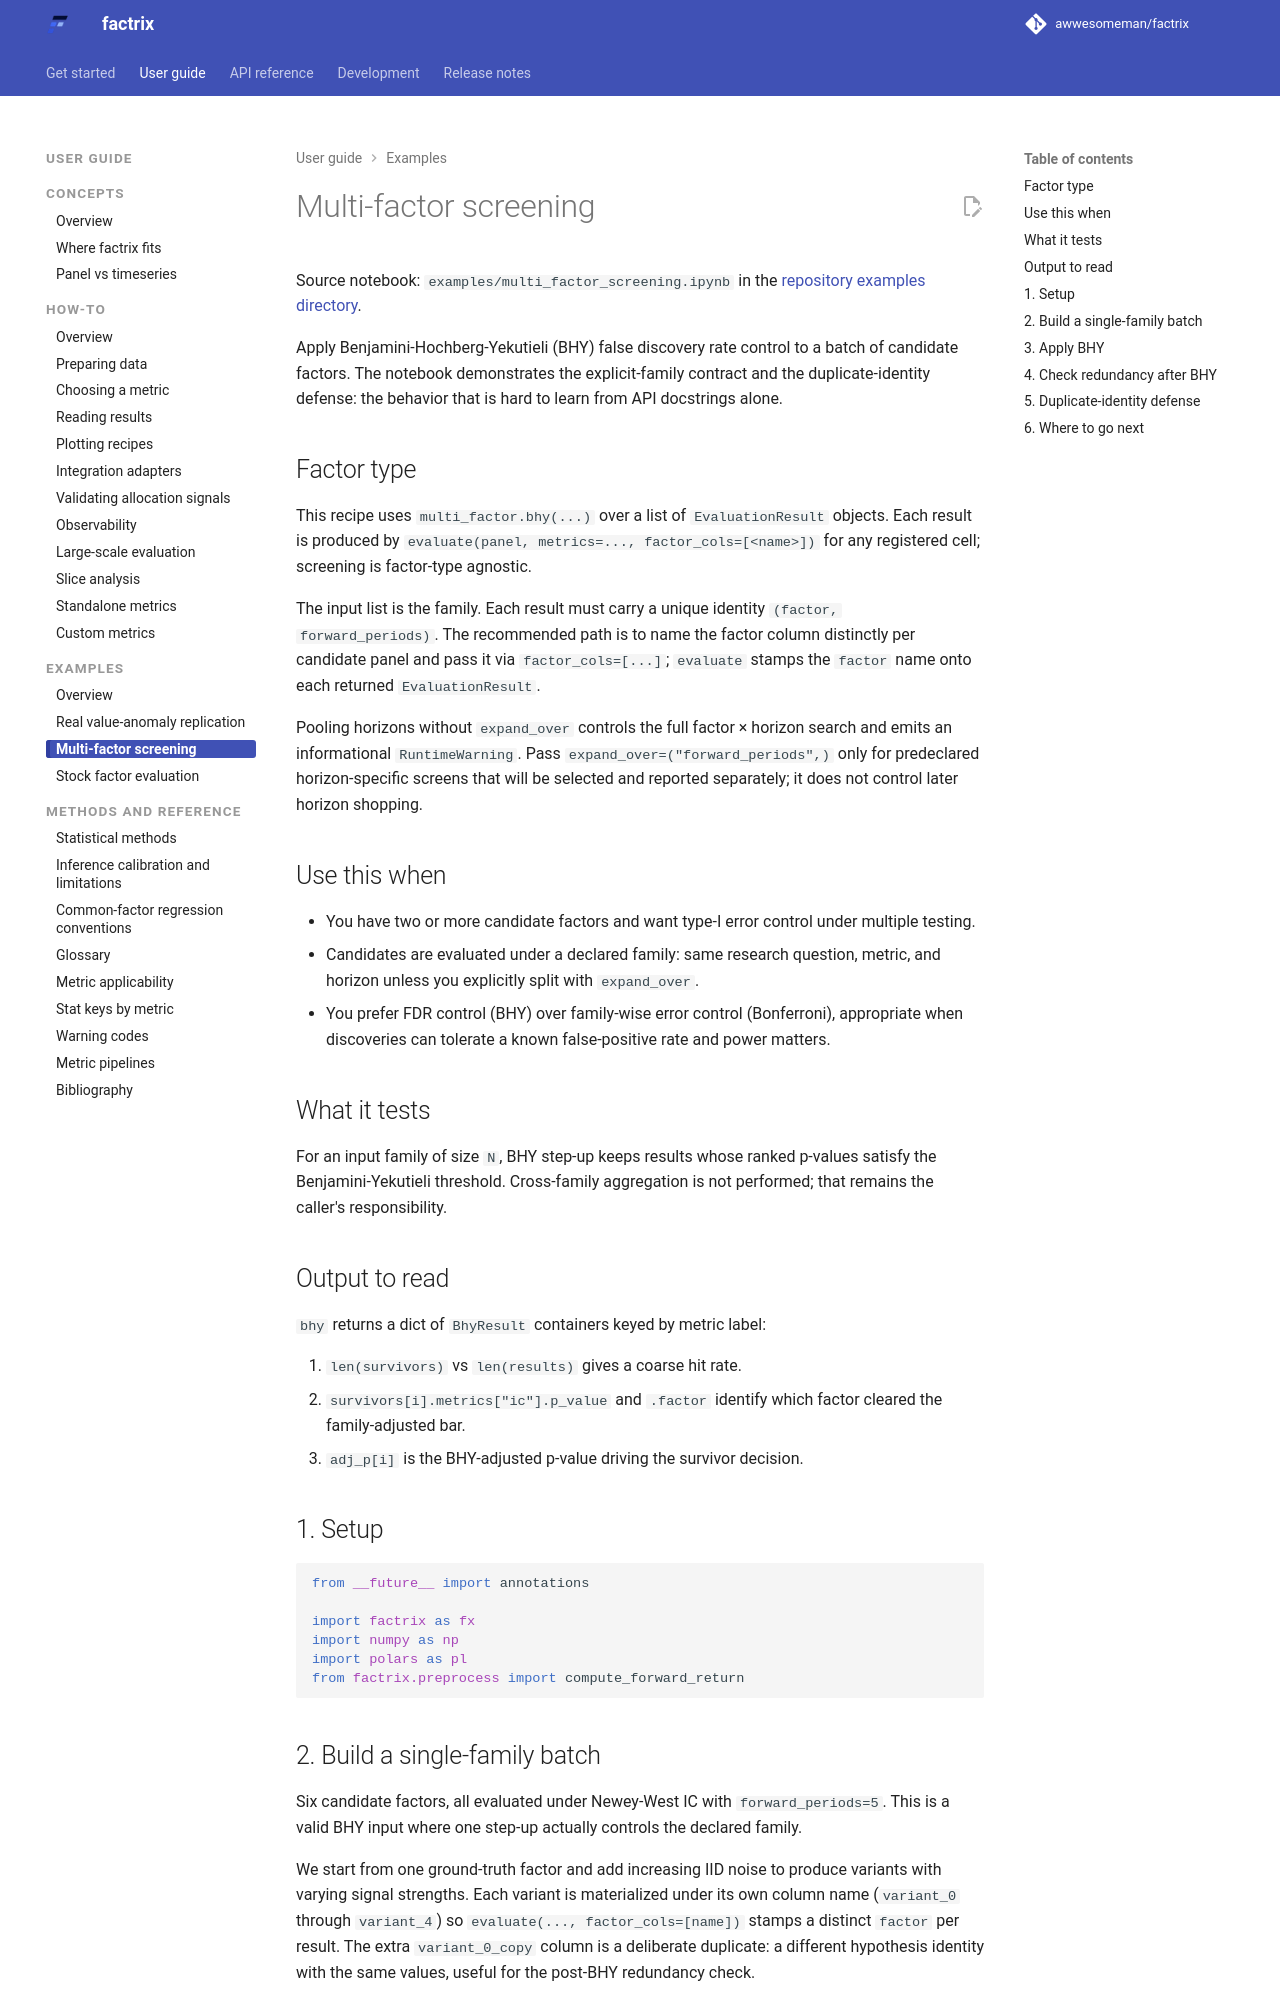

repository: awwesomeman/factrix · page: 0.34.0/examples/multi_factor_screening/index.html · generator: mkdocs

---
title: Multi-factor screening
---

<!-- Generated from examples/multi_factor_screening.ipynb. Do not edit this file directly. -->

Source notebook: `examples/multi_factor_screening.ipynb` in the [repository examples directory](https://github.com/awwesomeman/factrix/tree/main/examples).

Apply Benjamini-Hochberg-Yekutieli (BHY) false discovery rate control to a batch of candidate factors. The notebook demonstrates the explicit-family contract and the duplicate-identity defense: the behavior that is hard to learn from API docstrings alone.

## Factor type

This recipe uses `multi_factor.bhy(...)` over a list of `EvaluationResult` objects. Each result is produced by `evaluate(panel, metrics=..., factor_cols=[<name>])` for any registered cell; screening is factor-type agnostic.

The input list is the family. Each result must carry a unique identity `(factor, forward_periods)`. The recommended path is to name the factor column distinctly per candidate panel and pass it via `factor_cols=[...]`; `evaluate` stamps the `factor` name onto each returned `EvaluationResult`.

Pooling horizons without `expand_over` controls the full factor × horizon search and emits an informational `RuntimeWarning`. Pass `expand_over=("forward_periods",)` only for predeclared horizon-specific screens that will be selected and reported separately; it does not control later horizon shopping.

## Use this when

- You have two or more candidate factors and want type-I error control under multiple testing.
- Candidates are evaluated under a declared family: same research question, metric, and horizon unless you explicitly split with `expand_over`.
- You prefer FDR control (BHY) over family-wise error control (Bonferroni), appropriate when discoveries can tolerate a known false-positive rate and power matters.

## What it tests

For an input family of size `N`, BHY step-up keeps results whose ranked p-values satisfy the Benjamini-Yekutieli threshold. Cross-family aggregation is not performed; that remains the caller's responsibility.

## Output to read

`bhy` returns a dict of `BhyResult` containers keyed by metric label:

1. `len(survivors)` vs `len(results)` gives a coarse hit rate.
2. `survivors[i].metrics["ic"].p_value` and `.factor` identify which factor cleared the family-adjusted bar.
3. `adj_p[i]` is the BHY-adjusted p-value driving the survivor decision.

## 1. Setup

```python
from __future__ import annotations

import factrix as fx
import numpy as np
import polars as pl
from factrix.preprocess import compute_forward_return
```
